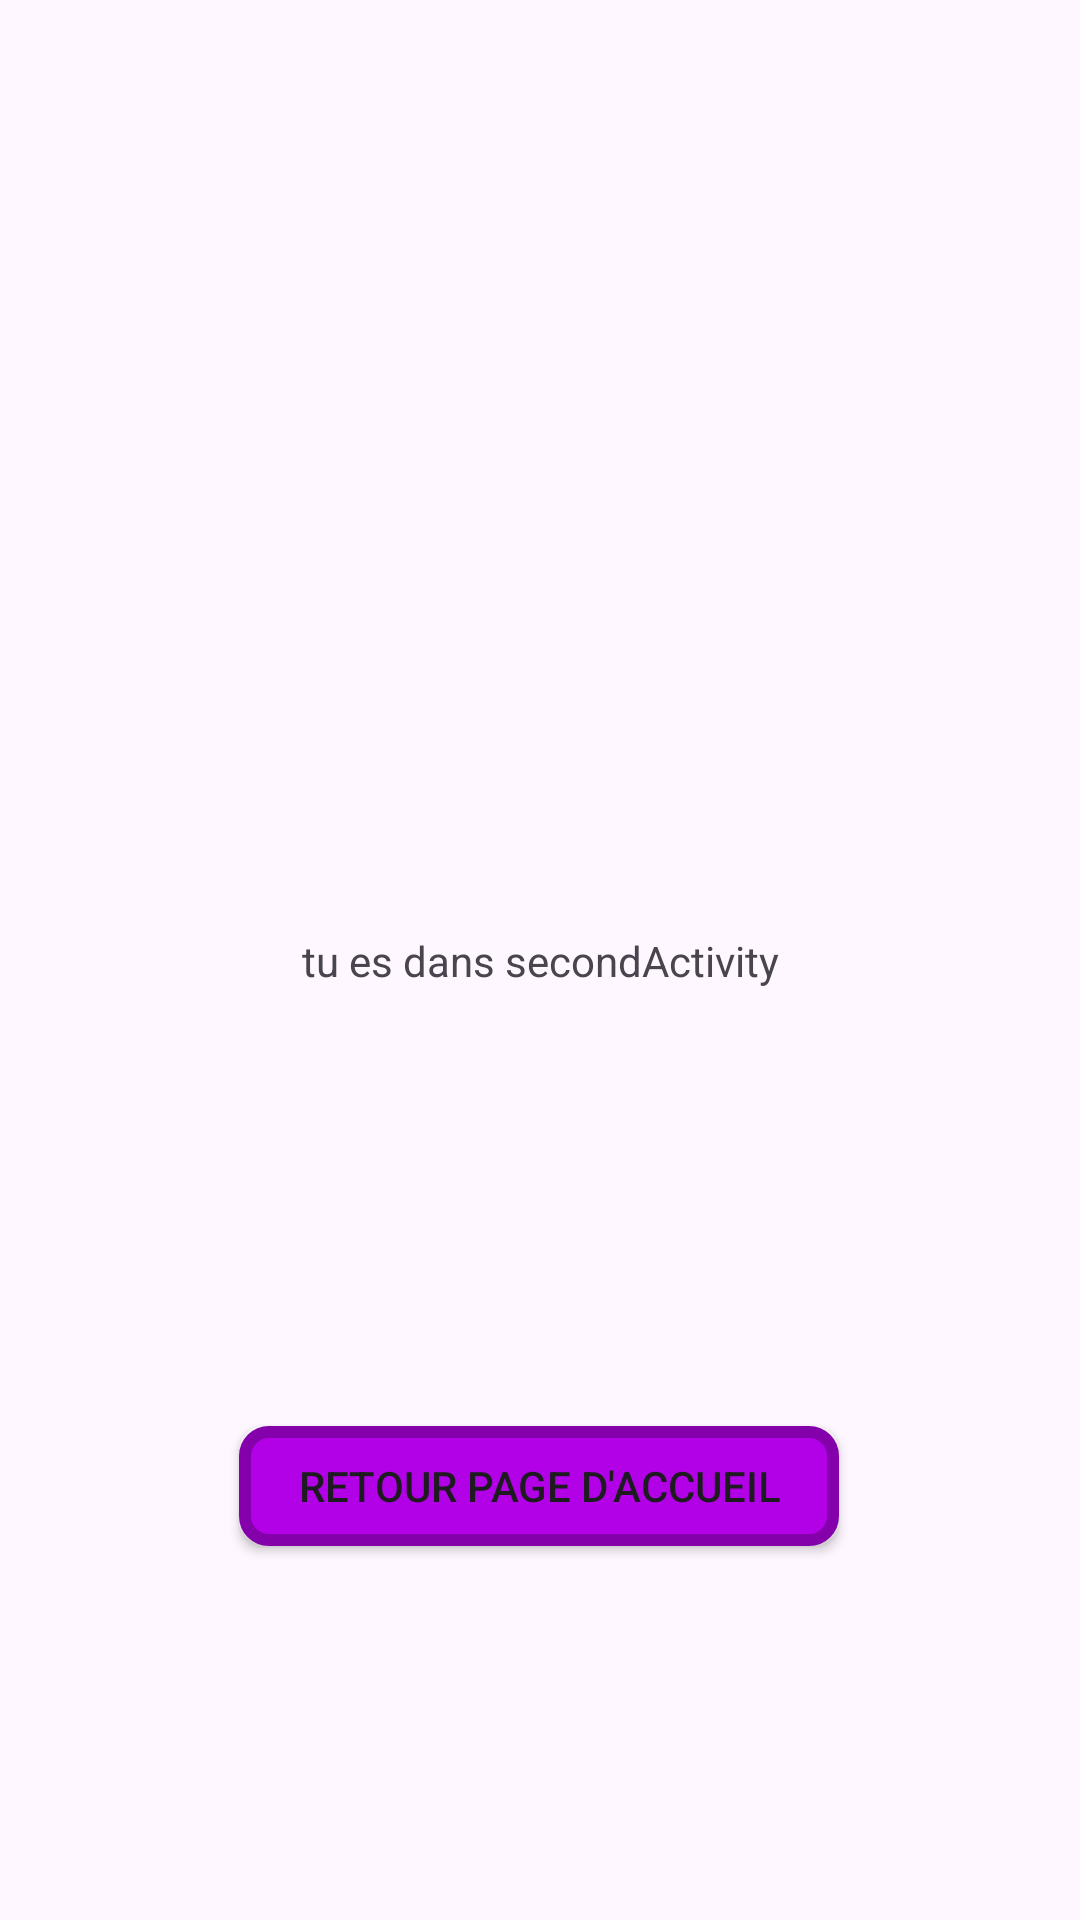

Produce the Android XML layout that renders to this screen, including the resource entries it uses.
<!-- AndroidManifest.xml: application theme Theme.SkyjoProject -->
<!-- res/layout/activity_second.xml -->
<?xml version="1.0" encoding="utf-8"?>
<androidx.constraintlayout.widget.ConstraintLayout xmlns:android="http://schemas.android.com/apk/res/android"
    xmlns:app="http://schemas.android.com/apk/res-auto"
    xmlns:tools="http://schemas.android.com/tools"
    android:layout_width="match_parent"
    android:layout_height="match_parent"
    tools:context=".SecondActivity">

    <TextView
        android:id="@+id/textWelcomeSecondActivity"
        android:layout_width="wrap_content"
        android:layout_height="wrap_content"
        android:text="tu es dans secondActivity"
        app:layout_constraintBottom_toBottomOf="parent"
        app:layout_constraintEnd_toEndOf="parent"
        app:layout_constraintStart_toStartOf="parent"
        app:layout_constraintTop_toTopOf="parent" />

    <Button
        android:id="@+id/button_secondActivity"
        android:background="@drawable/button_design"
        android:layout_width="200dp"
        android:layout_height="40dp"
        android:text="retour page d'accueil"
        app:layout_constraintBottom_toBottomOf="parent"
        app:layout_constraintEnd_toEndOf="parent"
        app:layout_constraintHorizontal_bias="0.497"
        app:layout_constraintStart_toStartOf="parent"
        app:layout_constraintTop_toTopOf="parent"
        app:layout_constraintVertical_bias="0.792" />

</androidx.constraintlayout.widget.ConstraintLayout>
<!-- resources referenced by this layout -->
<resources>
  <!-- drawable button_design (drawable) -->
  <?xml version="1.0" encoding="utf-8"?>
  <shape xmlns:android="http://schemas.android.com/apk/res/android">
      <solid android:color="#B200E7" />
      <corners android:radius="8dp" />
      <stroke
          android:color="#8400AB"
          android:width="4dp" />
  </shape>
  <style name="Theme.SkyjoProject" parent="Base.Theme.SkyjoProject" />
  <style name="Base.Theme.SkyjoProject" parent="Theme.Material3.DayNight.NoActionBar">
          
          
      </style>
</resources>
